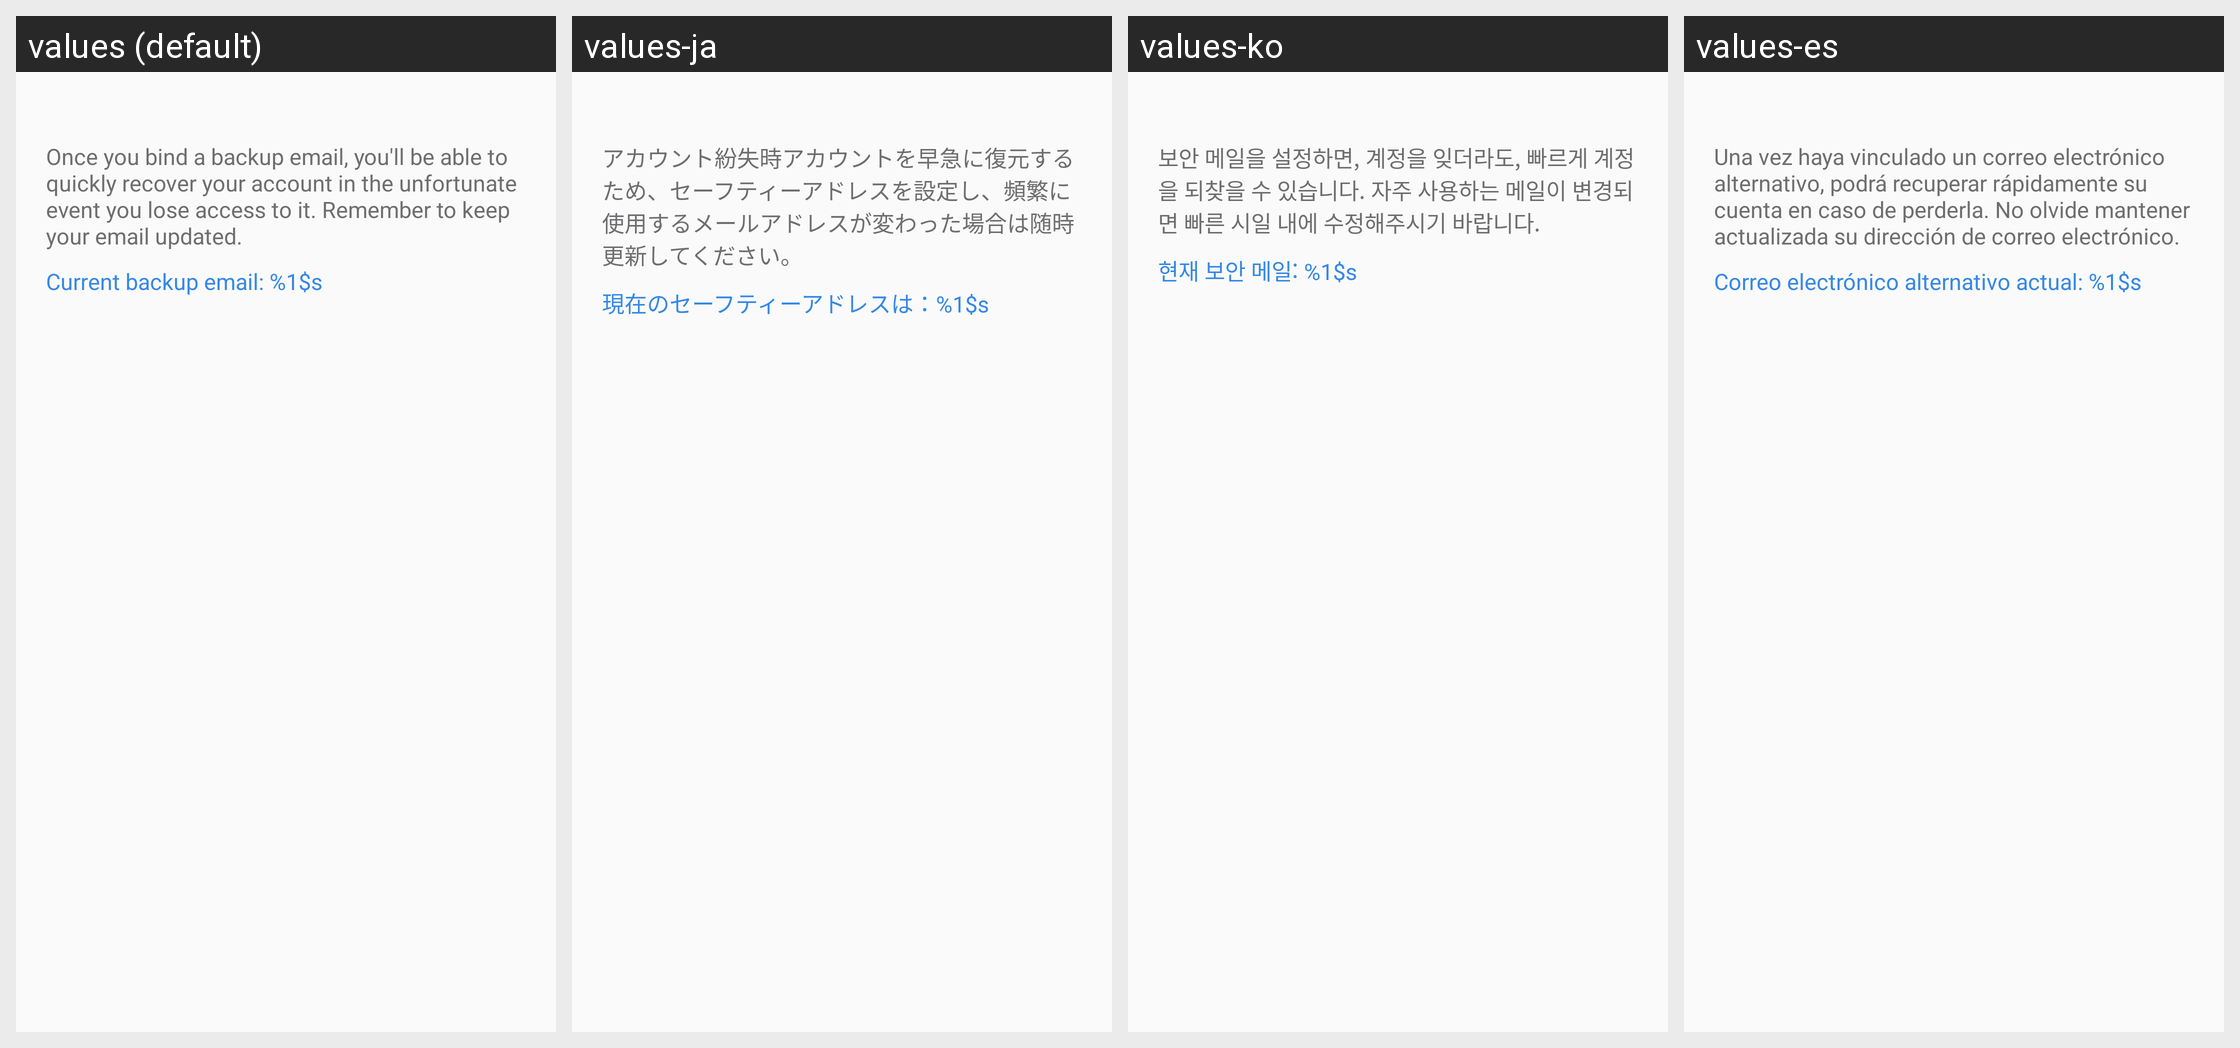

Locale-by-locale string values for the Android screen shown in this grid:
Android screen res/layout/netease_mpay_oversea__security_mail_home.xml rendered under 4 locales, left to right: values (default), values-ja, values-ko, values-es. Device: Nexus 5 (rendered at 1080×1920; each locale shown at half size, 540×960, under a caption strip naming it); theme Theme.MaterialComponents.DayNight.NoActionBar.
Other locales in the repository, not shown: values-af, values-am, values-ar, values-as, values-az, values-be, values-bg, values-bn, values-bs, values-ca, values-cs, values-da, values-de, values-el, values-en, values-en-rCA, values-en-rGB, values-en-rXC, values-es-rES, values-es-rUS, values-et, values-eu, values-fa, values-fi, values-fr, values-fr-rCA, values-gl, values-gu, values-hi, values-hr, values-hu, values-hy, values-in, values-is, values-it, values-iw, values-ja-rJP, values-ka, values-kk, values-km, values-kn, values-ko-rKR, values-ky, values-lo, values-lt, values-lv, values-mk, values-ml, values-mn, values-mr, values-ms, values-my, values-nb, values-ne, values-nl, values-or, values-pa, values-pl, values-pt, values-pt-rBR, values-pt-rPT, values-ro, values-ru, values-si, values-sk, values-sl, values-sq, values-sr, values-sv, values-sw, values-ta, values-te, values-th, values-tl, values-tr, values-uk, values-ur, values-uz, values-vi, values-vi-rVN, values-zh, values-zh-rCN, values-zh-rHK, values-zh-rTW, values-zu.
Strings drawn on this screen, with the default value and each locale's value (text and hints the layout hard-codes, and strings that could not be matched under every locale, appear in the picture but are not listed):

netease_mpay_oversea__safe_mail_tips
  values: Once you bind a backup email, you'll be able to quickly recover your account in the unfortunate event you lose access to it. Remember to keep your email updated.
  values-ja: アカウント紛失時アカウントを早急に復元するため、セーフティーアドレスを設定し、頻繁に使用するメールアドレスが変わった場合は随時更新してください。
  values-ko: 보안 메일을 설정하면, 계정을 잊더라도, 빠르게 계정을 되찾을 수 있습니다. 자주 사용하는 메일이 변경되면 빠른 시일 내에 수정해주시기 바랍니다.
  values-es: Una vez haya vinculado un correo electrónico alternativo, podrá recuperar rápidamente su cuenta en caso de perderla. No olvide mantener actualizada su dirección de correo electrónico.

netease_mpay_oversea__safe_mail_current
  values: Current backup email: %1$s
  values-ja: 現在のセーフティーアドレスは：%1$s
  values-ko: 현재 보안 메일: %1$s
  values-es: Correo electrónico alternativo actual: %1$s
